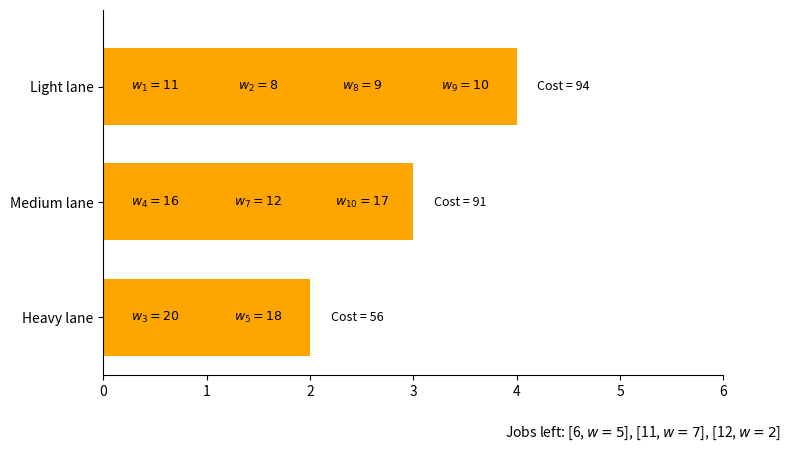
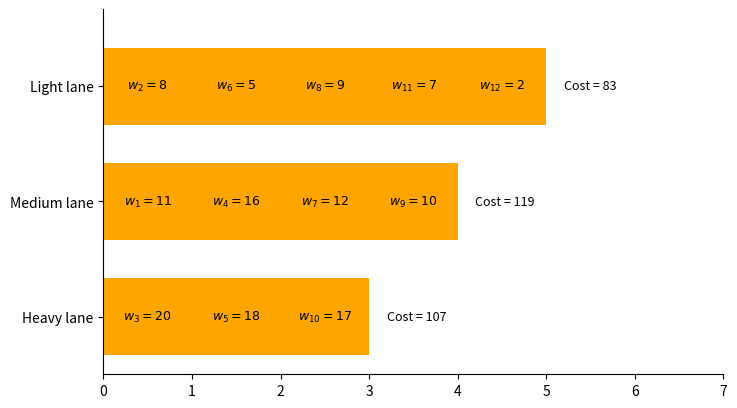

Generate these figures, in order, with matplotlib:
import matplotlib.pyplot as plt

# ------------------------- BSI Data -------------------------
iter1 = [
    ("Heavy lane",  [(3, 20), (5, 18)]),
    ("Medium lane", [(4, 16), (7, 12), (10, 17)]),
    ("Light lane",  [(1, 11), (2, 8), (8, 9), (9, 10)]),
]
iter1_left = [(6, 5), (11, 7), (12, 2)]

iter2 = [
    ("Heavy lane",  [(3, 20), (5, 18), (10, 17)]),
    ("Medium lane", [(1, 11), (4, 16), (7, 12), (9, 10)]),
    ("Light lane",  [(2, 8), (6, 5), (8, 9), (11, 7), (12, 2)])
]

def lane_cost(jobs):
    """Σ weight × completion-position."""
    return sum(w * (i + 1) for i, (_, w) in enumerate(jobs))

def job_str(job):
    id, w = job
    return f"[{id}, $w={w}$]"

costs1 = [lane_cost(jobs) for _, jobs in iter1]
costs2 = [lane_cost(jobs) for _, jobs in iter2]

# ------------------------- Helper -------------------------
def plot_iteration(iter_data, costs, filename, left=None):
    fig, ax = plt.subplots(figsize=(8, 5))
    bar_h, gap = 0.8, 0.4
    y_ticks, y_labels = [], []

    for idx, (lane, jobs) in enumerate(iter_data):
        y = idx * (bar_h + gap)
        y_ticks.append(y + bar_h / 2)
        y_labels.append(lane)

        for pos, (job, w) in enumerate(jobs, start=1):
            x = pos - 1
            ax.broken_barh([(x, 1)], (y, bar_h), facecolors="orange")
            ax.text(x + 0.5, y + bar_h / 2,
                    rf"$w_{{{job}}}={w}$",
                    ha="center", va="center", fontsize=9)
        ax.text(len(jobs) + 0.2, y + bar_h / 2,
                f"Cost = {costs[idx]}",
                va="center", fontsize=9)

    ax.set_ylim(-0.2, len(iter_data) * (bar_h + gap))
    ax.set_xlim(0, max(len(j) for _, j in iter_data) + 2)
    ax.set_yticks(y_ticks)
    ax.set_yticklabels(y_labels)
    ax.spines["top"].set_visible(False)
    ax.spines["right"].set_visible(False)

    if left:
        fig.text(0.8, 0.05, f"Jobs left: {', '.join(map(job_str, left))}", ha="center", va="top", fontsize=10)
    
    plt.subplots_adjust(bottom=.15)
    plt.savefig(filename)

# ------------------------- Draw Figures -------------------------
plot_iteration(iter1, costs1, "./bsi_iter1", iter1_left)
plot_iteration(iter2, costs2, "./bsi_iter2")
